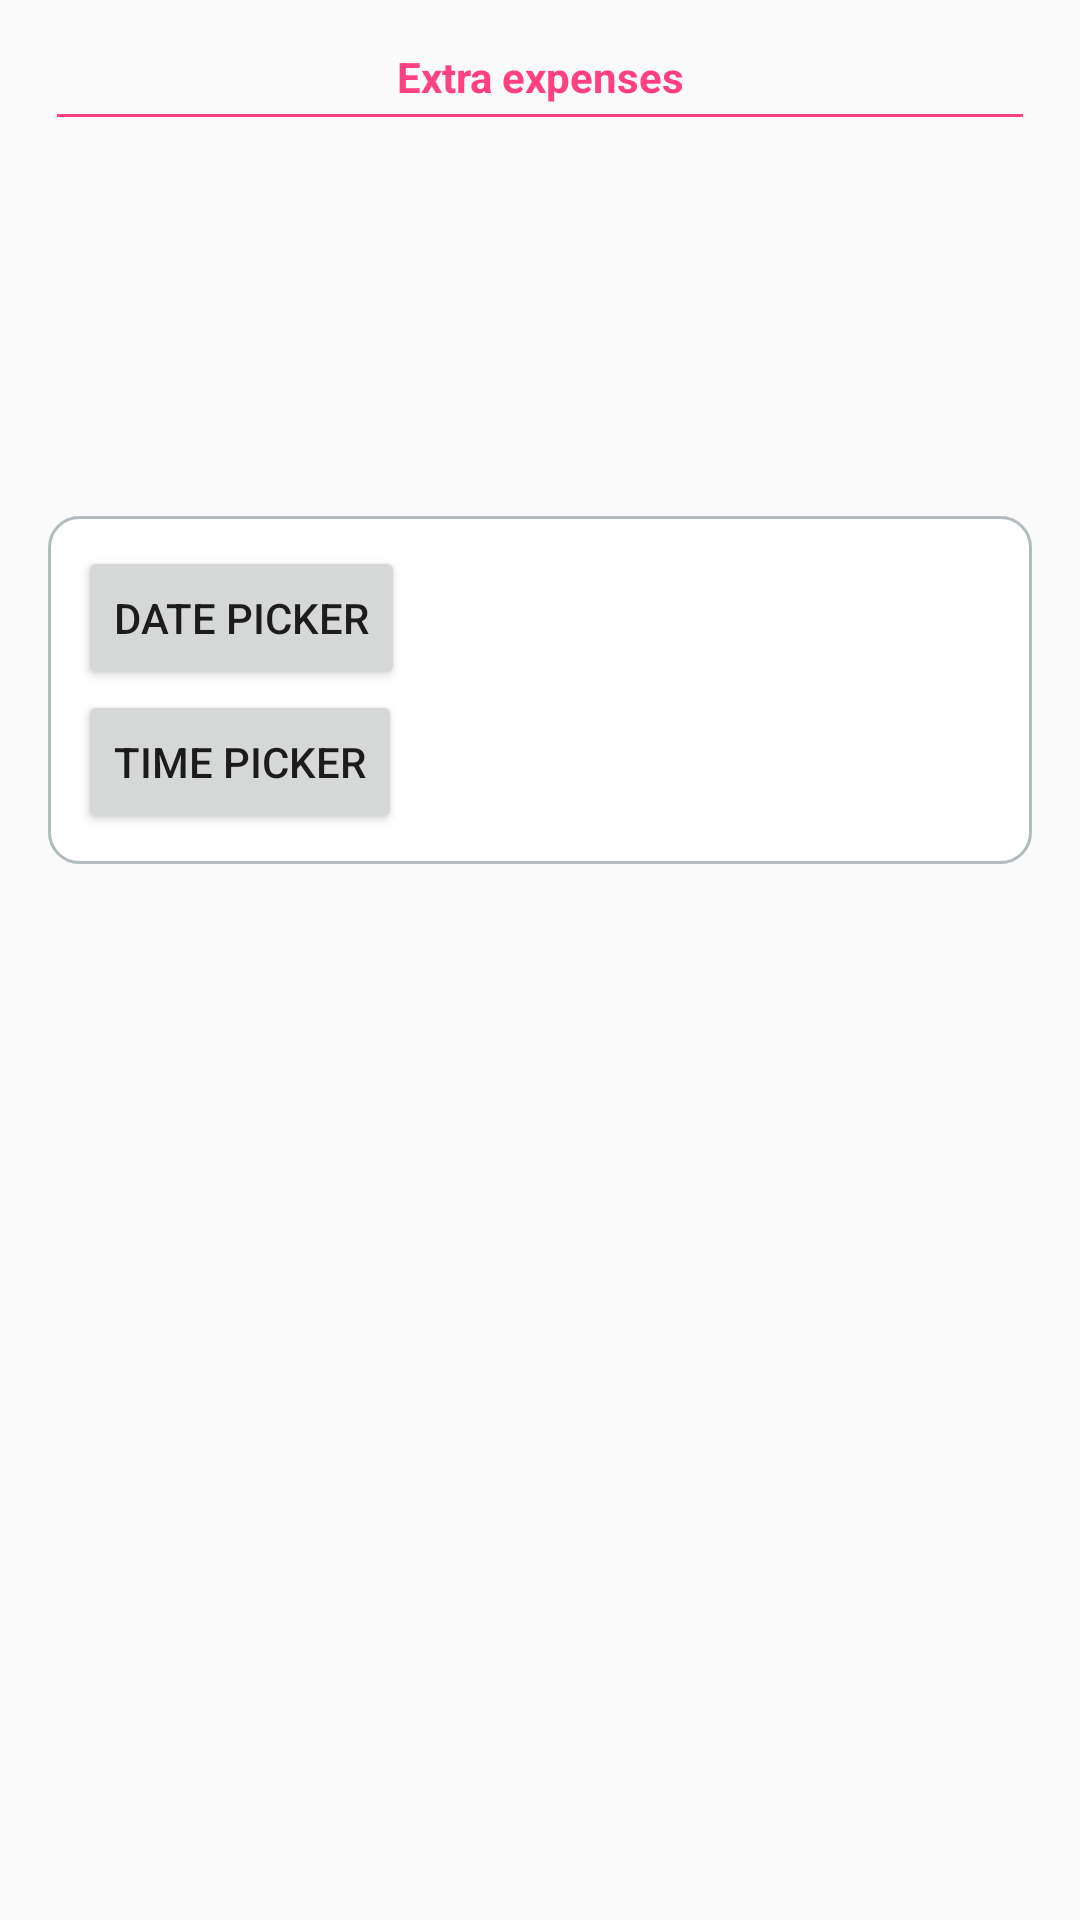

Android layout source for this screen:
<!-- AndroidManifest.xml: application theme AppTheme -->
<!-- res/layout/activity_time_pickers.xml -->
<?xml version="1.0" encoding="utf-8"?>
<LinearLayout xmlns:android="http://schemas.android.com/apk/res/android"
    xmlns:tools="http://schemas.android.com/tools"
    android:id="@+id/activity_time_pickers"
    android:layout_width="match_parent"
    android:layout_height="match_parent"
    android:orientation="vertical"
    android:paddingBottom="@dimen/activity_vertical_margin"
    android:paddingLeft="@dimen/activity_horizontal_margin"
    android:paddingRight="@dimen/activity_horizontal_margin"
    android:paddingTop="@dimen/activity_vertical_margin"
    tools:context="com.firecaster.saver.TimePickers">


    <TextView
        android:id="@+id/textView2"
        android:layout_width="wrap_content"
        android:layout_height="wrap_content"
        android:layout_gravity="center_horizontal"
        android:text="@string/extraExpenses"
        android:textAlignment="center"
        android:textColor="@color/colorAccent"
        android:textStyle="normal|bold" />

    <View style="@style/Divider" />

    <LinearLayout
        android:layout_width="match_parent"
        android:layout_height="wrap_content"
        android:layout_marginTop="130dp"
        android:background="@drawable/rounded_layout"
        android:orientation="vertical"
        android:padding="10dp">


        <LinearLayout
            android:layout_width="wrap_content"
            android:orientation="horizontal"
            android:layout_height="wrap_content">
            <Button
                android:id="@+id/bt_date_picker"
                android:layout_width="wrap_content"
                android:layout_height="wrap_content"
                android:layout_weight="1"
                android:text="@string/date_picker" />
        </LinearLayout>

        <LinearLayout
            android:layout_width="wrap_content"
            android:orientation="horizontal"
            android:layout_height="wrap_content">
            <Button
                android:id="@+id/bt_time_picker"
                android:layout_width="wrap_content"
                android:layout_height="wrap_content"
                android:layout_weight="1"
                android:text="@string/time_picker" />
        </LinearLayout>

    </LinearLayout>

</LinearLayout>
<!-- resources referenced by this layout -->
<resources>
  <color name="colorAccent">#FF4081</color>
  <dimen name="activity_horizontal_margin">16dp</dimen>
  <dimen name="activity_vertical_margin">16dp</dimen>
  <!-- drawable rounded_layout (drawable) -->
  <?xml version="1.0" encoding="UTF-8"?>
  <shape xmlns:android="http://schemas.android.com/apk/res/android">
      <solid android:color="@color/white"/>
      <stroke android:width="1dip" android:color="#B1BCBE" />
      <corners android:radius="10dip"/>
      <padding android:left="0dip" android:top="0dip" android:right="0dip" android:bottom="0dip" />
  </shape>
  <string name="date_picker">Date picker</string>
  <string name="extraExpenses">Extra expenses</string>
  <string name="time_picker">Time picker</string>
  <style name="Divider">
          <item name="android:layout_margin">3dp</item>
          <item name="android:layout_width">wrap_content</item>
          <item name="android:layout_height">1dp</item>
          <item name="android:background">@drawable/ic_divider</item>
      </style>
  <style name="AppTheme" parent="Theme.AppCompat.Light.DarkActionBar">
          
          <item name="colorPrimary">@color/colorPrimary</item>
          <item name="colorPrimaryDark">@color/colorPrimaryDark</item>
          <item name="colorAccent">@color/colorAccent</item>
      </style>
  <color name="white">#ffffff</color>
  <!-- drawable ic_divider: png bitmap (drawable, 145 bytes) -->
  <color name="colorPrimary">#F2F2F2</color>
  <color name="colorPrimaryDark">#262626</color>
</resources>
